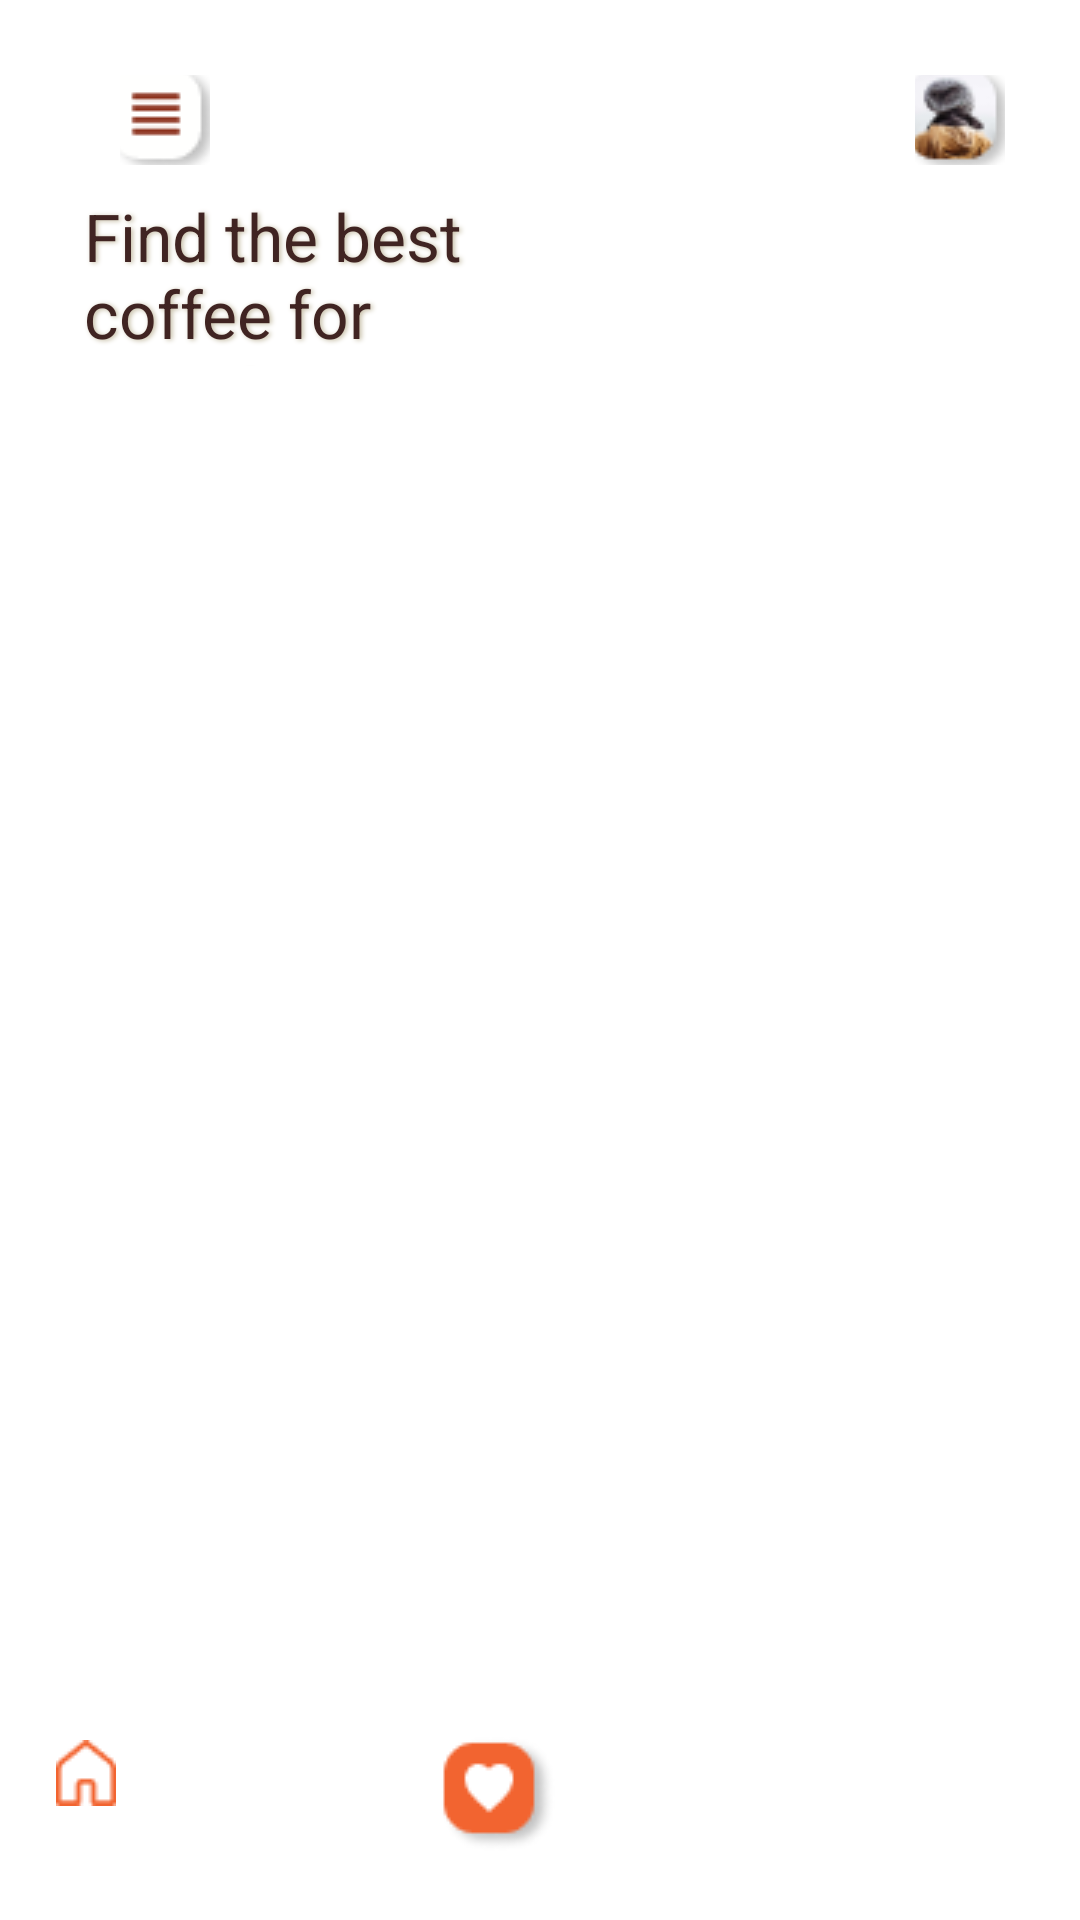

Produce the Android XML layout that renders to this screen, including the resource entries it uses.
<!-- AndroidManifest.xml: application theme Theme.CoffeeAndMore -->
<!-- res/layout/activity_home.xml -->
<?xml version="1.0" encoding="utf-8"?>
<RelativeLayout xmlns:android="http://schemas.android.com/apk/res/android"
    xmlns:app="http://schemas.android.com/apk/res-auto"
    xmlns:tools="http://schemas.android.com/tools"
    android:layout_width="match_parent"
    android:layout_height="match_parent"
    tools:context=".HomeActivity"
    android:background="@color/white">


    <androidx.recyclerview.widget.RecyclerView
        android:id="@+id/rv"
        android:layout_width="match_parent"
        android:layout_height="444dp"
        android:layout_alignParentBottom="true"
        android:layout_marginBottom="71dp"
        app:layout_constraintBottom_toBottomOf="parent"
        app:layout_constraintEnd_toEndOf="parent"
        app:layout_constraintHorizontal_bias="0.4"
        app:layout_constraintStart_toStartOf="parent"
        app:layout_constraintTop_toTopOf="parent"
        app:layout_constraintVertical_bias="1.0" />

    <androidx.recyclerview.widget.RecyclerView
        android:id="@+id/categories_rv"
        android:layout_width="match_parent"
        android:layout_height="38dp"
        android:layout_above="@+id/rv"
        android:layout_marginBottom="11dp"
        android:orientation="horizontal" />

    <ImageButton
        android:id="@+id/sidebar"
        android:layout_width="30dp"
        android:layout_height="30dp"
        android:layout_alignParentStart="true"
        android:layout_alignParentLeft="true"
        android:layout_alignParentTop="true"
        android:layout_marginStart="23dp"
        android:layout_marginLeft="40dp"
        android:layout_marginTop="25dp"
        android:background="@color/white"
        app:srcCompat="@drawable/side_bar" />

    <ImageButton
        android:id="@+id/user_image"
        android:layout_width="30dp"
        android:layout_height="30dp"
        android:layout_alignParentTop="true"
        android:layout_alignParentEnd="true"
        android:layout_alignParentRight="true"
        android:layout_marginTop="25dp"
        android:layout_marginEnd="40dp"
        android:layout_marginRight="25dp"
        android:background="@color/white"
        app:srcCompat="@drawable/user_image" />

    <TextView
        android:id="@+id/find_the_be"
        android:layout_width="151dp"
        android:layout_height="58dp"
        android:layout_alignParentLeft="true"
        android:layout_alignParentTop="true"
        android:layout_marginLeft="28dp"
        android:layout_marginTop="64dp"
        android:gravity="top"
        android:text="@string/find_the_be"
        android:textAppearance="@style/find_the_be" />

    <TextView
        android:id="@+id/search_bar"
        android:layout_width="451dp"
        android:layout_height="63dp"
        android:layout_above="@+id/categories_rv"
        android:layout_below="@+id/find_the_be"
        android:layout_marginLeft="25dp"
        android:layout_marginTop="26dp"
        android:layout_marginRight="25dp"
        android:layout_marginBottom="14dp"
        android:background="@drawable/search_bar"
        android:hint="find your coffee"
        android:paddingStart="50dp"
        android:paddingLeft="40dp"
        android:paddingTop="11dp"
        android:paddingBottom="11dp"
        android:textColor="@color/white"
        android:textSize="14sp" />




    <ImageButton
        android:id="@+id/imageButton6"
        android:layout_width="57dp"
        android:layout_height="42dp"
        android:layout_alignParentBottom="true"
        android:layout_marginBottom="28dp"
        android:background="@color/white"
        app:srcCompat="@drawable/home" />

    <ImageButton
        android:id="@+id/shopping_cart_item"
        android:layout_width="wrap_content"
        android:layout_height="wrap_content"
        android:layout_alignParentBottom="true"
        android:layout_marginStart="135dp"
        android:layout_marginLeft="135dp"
        android:layout_marginBottom="31dp"
        android:layout_toEndOf="@+id/favorites_items"
        android:layout_toRightOf="@+id/favorites_items"
        android:background="@color/white"
        app:srcCompat="@drawable/shopping" />

    <ImageButton
        android:id="@+id/favorites_items"
        android:layout_width="wrap_content"
        android:layout_height="wrap_content"

        android:layout_alignParentBottom="true"
        android:layout_marginStart="90dp"
        android:layout_marginLeft="90dp"
        android:layout_marginBottom="23dp"
        android:layout_toEndOf="@+id/imageButton6"
        android:layout_toRightOf="@+id/imageButton6"
        android:background="@color/white"
        app:srcCompat="@drawable/heartfull" />


</RelativeLayout>
<!-- resources referenced by this layout -->
<resources>
  <color name="white">#FFFFFFFF</color>
  <!-- drawable heartfull: png bitmap (drawable-v24, 1571 bytes) -->
  <!-- drawable home: png bitmap (drawable-v24, 499 bytes) -->
  <!-- drawable search_bar (drawable) -->
  <?xml version="1.0" encoding="utf-8"?>
  <shape xmlns:android="http://schemas.android.com/apk/res/android">
  
  
      <solid
          android:color="@color/dark_brown"
          ></solid>
  
      <corners
          android:radius="15dp"></corners>
  
  </shape>
  <!-- drawable side_bar: png bitmap (drawable-v24, 1542 bytes) -->
  <!-- drawable user_image: png bitmap (drawable-v24, 3147 bytes) -->
  <string name="find_the_be">
        Find the  best <br /> coffee for you...!
  </string>
  <style name="find_the_be">
          <item name="android:textSize">22sp</item>
          <item name="android:textColor">#402422</item>
          <item name="android:shadowColor">#C6BEA6</item>
          <item name="android:shadowDx">2</item>
          <item name="android:shadowDy">1</item>
          <item name="android:shadowRadius">4</item>
      </style>
  <style name="Theme.CoffeeAndMore" parent="Theme.AppCompat.NoActionBar">
          
          <item name="colorPrimary">#FF3700B3</item>
          <item name="colorPrimaryVariant">#FFBB86FC</item>
          <item name="colorOnPrimary">#FFFFFFFF</item>
          
          <item name="colorSecondary">@color/teal_200</item>
          <item name="colorSecondaryVariant">@color/teal_700</item>
          <item name="colorOnSecondary">@color/black</item>
          
          <item name="android:statusBarColor" tools:targetApi="l">?attr/colorPrimaryVariant</item>
          
      </style>
  <color name="dark_brown"> #402422</color>
  <color name="teal_200">#FF03DAC5</color>
  <color name="teal_700">#FF018786</color>
  <color name="black">#FF000000</color>
</resources>
